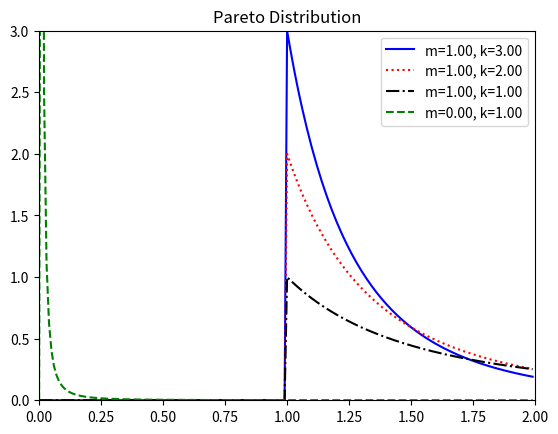

Generate this figure with matplotlib:
#!/usr/bin/env python

from scipy.stats import pareto
import numpy as np
import matplotlib.pylab as pl

params = [(1, 3), (1, 2), (1, 1), (0.001, 1)]
styles = ['b-', 'r:', 'k-.', 'g--']
labels = ['m={:.2f}, k={:.2f}'.format(m, k) for m, k in params]

for i, param in enumerate(params):
  m, k = param
  probabilities = pareto.pdf(np.arange(0, 2, .01), k, scale=m)
  pl.plot(np.arange(0, 2, .01), probabilities, styles[i], label=labels[i])

pl.axis([0, 2, 0, 3])
pl.title('Pareto Distribution')
pl.legend()
pl.savefig('paretoPlot.png')
pl.show()
